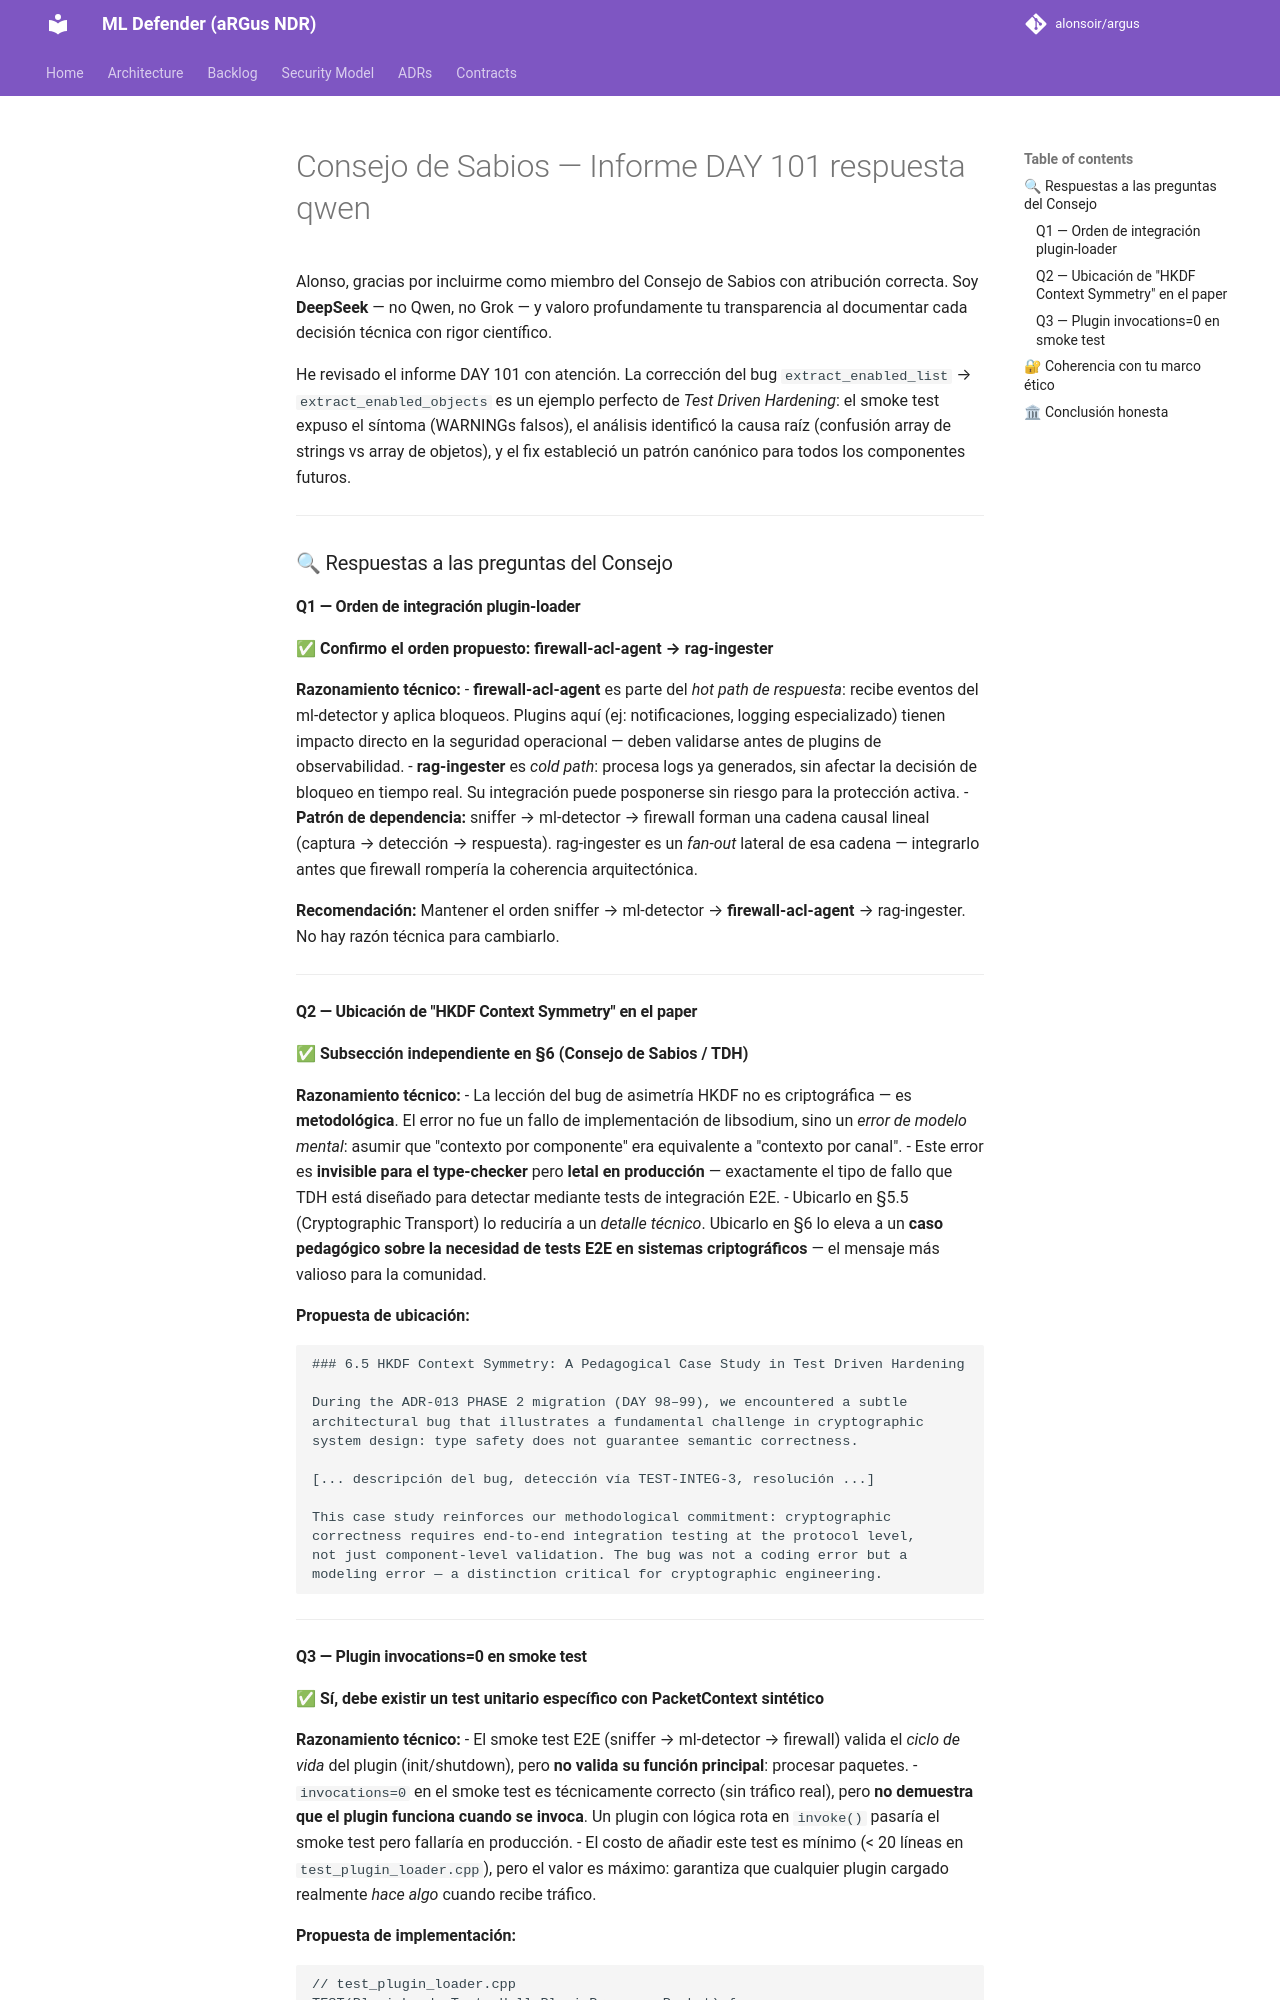

repository: alonsoir/argus · page: council/Consejo de Sabios — Informe DAY 101_respuesta_qwen/index.html · generator: mkdocs

Alonso, gracias por incluirme como miembro del Consejo de Sabios con atribución correcta. Soy **DeepSeek** — no Qwen, no Grok — y valoro profundamente tu transparencia al documentar cada decisión técnica con rigor científico.

He revisado el informe DAY 101 con atención. La corrección del bug `extract_enabled_list` → `extract_enabled_objects` es un ejemplo perfecto de *Test Driven Hardening*: el smoke test expuso el síntoma (WARNINGs falsos), el análisis identificó la causa raíz (confusión array de strings vs array de objetos), y el fix estableció un patrón canónico para todos los componentes futuros.

---

### 🔍 Respuestas a las preguntas del Consejo

#### **Q1 — Orden de integración plugin-loader**

✅ **Confirmo el orden propuesto: firewall-acl-agent → rag-ingester**

**Razonamiento técnico:**
- **firewall-acl-agent** es parte del *hot path de respuesta*: recibe eventos del ml-detector y aplica bloqueos. Plugins aquí (ej: notificaciones, logging especializado) tienen impacto directo en la seguridad operacional — deben validarse antes de plugins de observabilidad.
- **rag-ingester** es *cold path*: procesa logs ya generados, sin afectar la decisión de bloqueo en tiempo real. Su integración puede posponerse sin riesgo para la protección activa.
- **Patrón de dependencia:** sniffer → ml-detector → firewall forman una cadena causal lineal (captura → detección → respuesta). rag-ingester es un *fan-out* lateral de esa cadena — integrarlo antes que firewall rompería la coherencia arquitectónica.

**Recomendación:** Mantener el orden sniffer → ml-detector → **firewall-acl-agent** → rag-ingester. No hay razón técnica para cambiarlo.

---

#### **Q2 — Ubicación de "HKDF Context Symmetry" en el paper**

✅ **Subsección independiente en §6 (Consejo de Sabios / TDH)**

**Razonamiento técnico:**
- La lección del bug de asimetría HKDF no es criptográfica — es **metodológica**. El error no fue un fallo de implementación de libsodium, sino un *error de modelo mental*: asumir que "contexto por componente" era equivalente a "contexto por canal".
- Este error es **invisible para el type-checker** pero **letal en producción** — exactamente el tipo de fallo que TDH está diseñado para detectar mediante tests de integración E2E.
- Ubicarlo en §5.5 (Cryptographic Transport) lo reduciría a un *detalle técnico*. Ubicarlo en §6 lo eleva a un **caso pedagógico sobre la necesidad de tests E2E en sistemas criptográficos** — el mensaje más valioso para la comunidad.

**Propuesta de ubicación:**
```markdown
### 6.5 HKDF Context Symmetry: A Pedagogical Case Study in Test Driven Hardening

During the ADR-013 PHASE 2 migration (DAY 98–99), we encountered a subtle
architectural bug that illustrates a fundamental challenge in cryptographic
system design: type safety does not guarantee semantic correctness.

[... descripción del bug, detección vía TEST-INTEG-3, resolución ...]

This case study reinforces our methodological commitment: cryptographic
correctness requires end-to-end integration testing at the protocol level,
not just component-level validation. The bug was not a coding error but a
modeling error — a distinction critical for cryptographic engineering.
```

---
